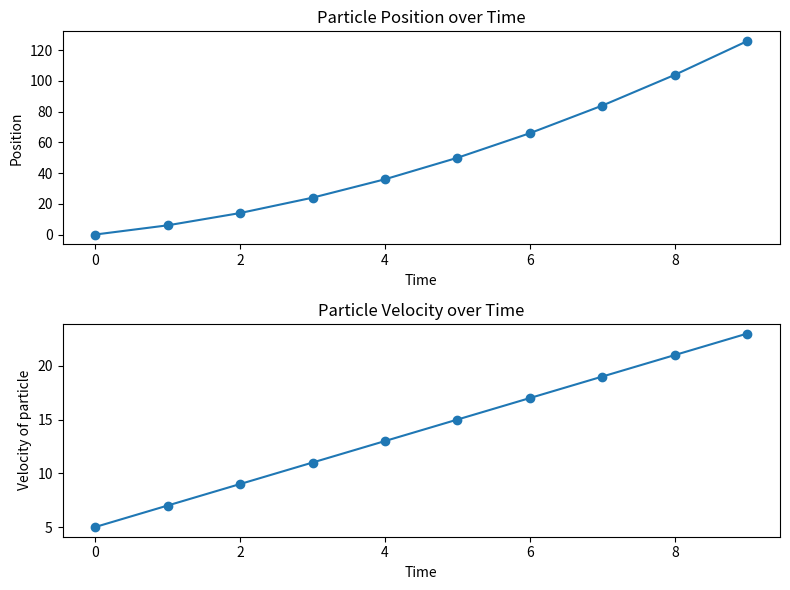

Python code for this plot:
import matplotlib.pyplot as plt
import numpy as np

def particle_motion(initial_position, initial_velocity, acceleration, time):
    positions = []
    velocities = []
    for t in range(time):
        position = initial_position + initial_velocity * t + 0.5 * acceleration * t**2
        velocity = initial_velocity + acceleration * t
        positions.append(position)
        velocities.append(velocity)
    return positions, velocities

# Inputs data
initial_pos = 0
initial_vel = 5
acceleration = 2
total_time = 10

positions, velocities = particle_motion(initial_pos, initial_vel, acceleration, total_time)

# Plotting
time = np.arange(total_time)
plt.figure(figsize=(8, 6))
plt.subplot(2, 1, 1)
plt.plot(time, positions, marker='o')
plt.title('Particle Position over Time')
plt.xlabel('Time')
plt.ylabel('Position')

plt.subplot(2, 1, 2)
plt.plot(time, velocities, marker='o')
plt.title('Particle Velocity over Time')
plt.xlabel('Time')
plt.ylabel('Velocity of particle')

plt.tight_layout()
plt.show()
